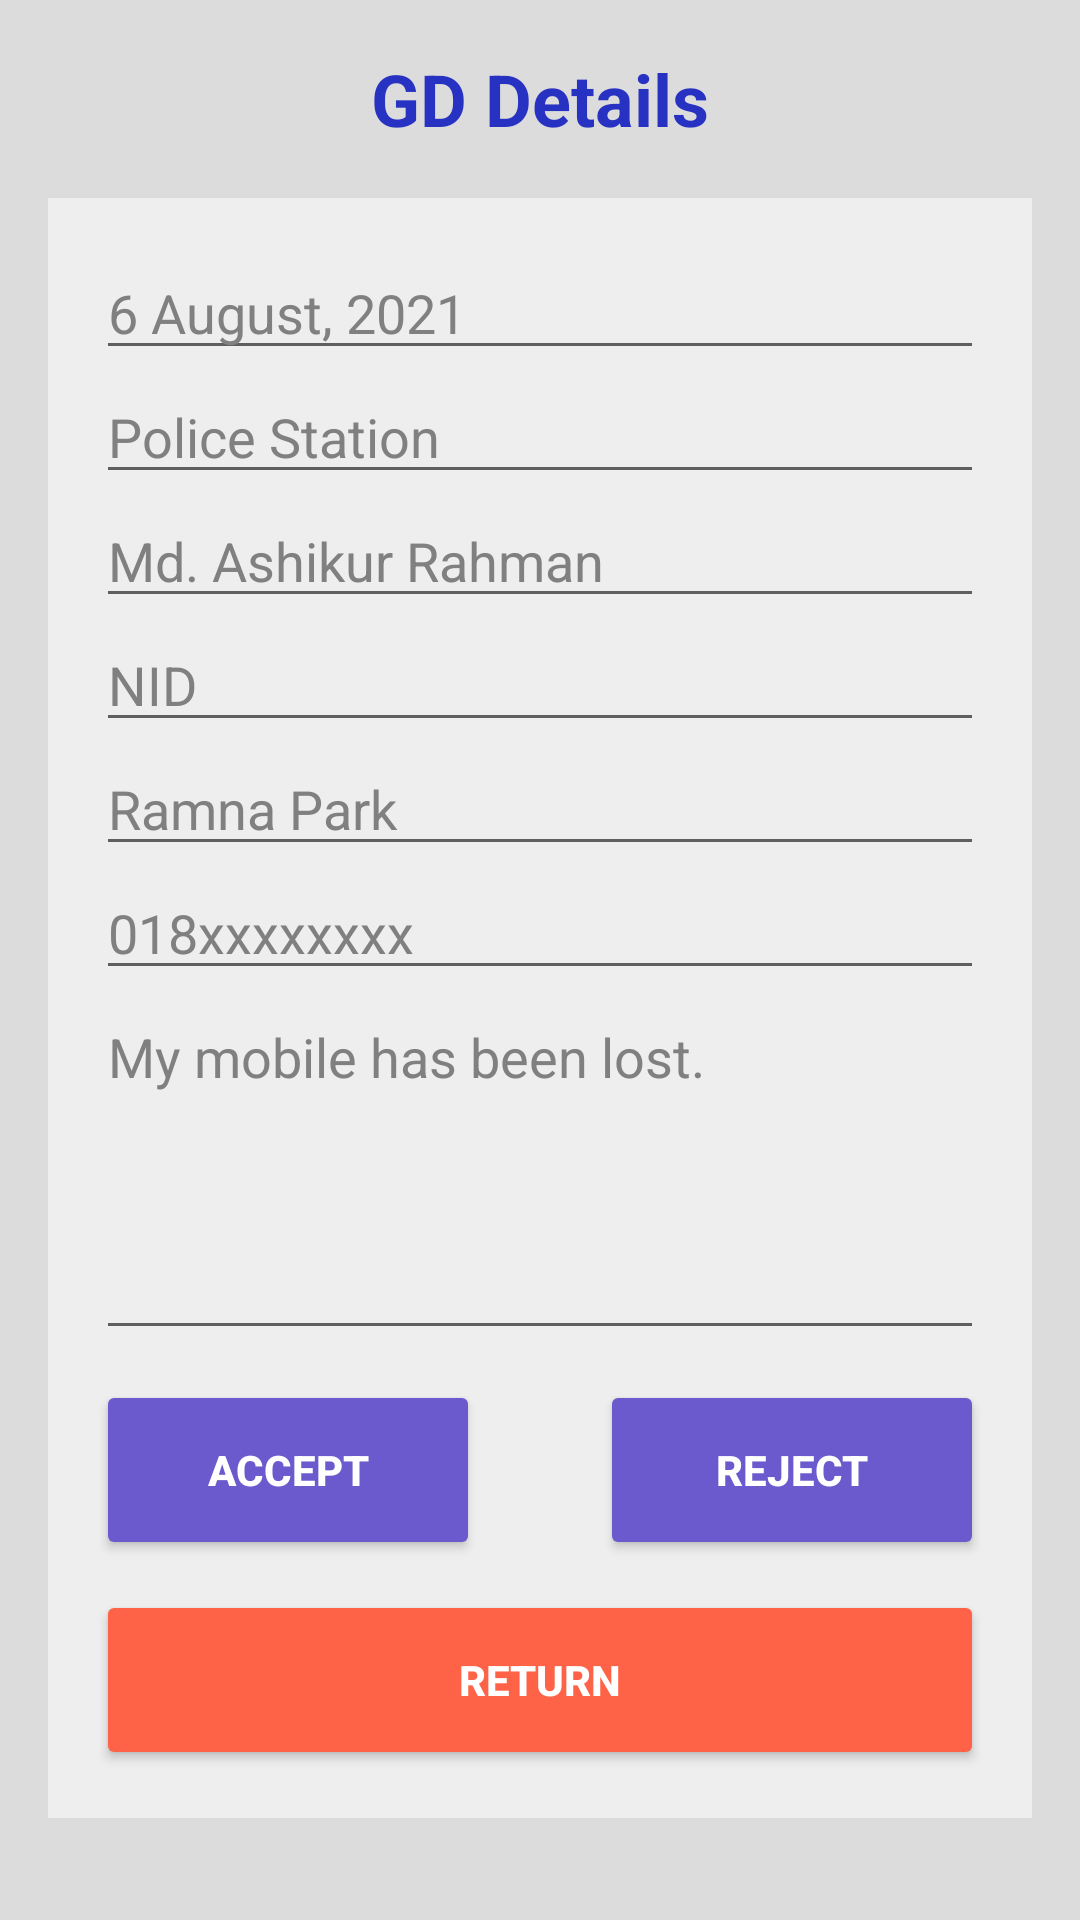

Write the Android layout XML for this screen, with the resource values it uses.
<!-- AndroidManifest.xml: application theme Theme.CSE489_Project -->
<!-- res/layout/activity_gd_detail.xml -->
<?xml version="1.0" encoding="utf-8"?>

<LinearLayout xmlns:android="http://schemas.android.com/apk/res/android"
    android:layout_width="match_parent"
    android:layout_height="match_parent"
    android:background="#DCDCDC"
    android:orientation="vertical"
    android:padding="8dp">


    <TextView
        android:layout_width="match_parent"
        android:layout_height="50dp"
        android:text="GD Details"
        android:textColor="#2832C2"
        android:textSize="24dp"
        android:textStyle="bold"
        android:gravity="center"/>


    <LinearLayout
        android:layout_width="match_parent"
        android:layout_height="wrap_content"
        android:orientation="vertical"
        android:layout_margin="8dp"
        android:padding="16dp"
        android:background="#eeeeee">

        <EditText
            android:id="@+id/etDate"
            android:layout_width="match_parent"
            android:layout_height="wrap_content"
            android:gravity="left"
            android:hint="6 August, 2021"
            android:textColorHint="#808080"
            android:textColor="@color/black"/>








        <EditText
            android:id="@+id/etPoliceStation"
            android:layout_width="match_parent"
            android:layout_height="wrap_content"
            android:gravity="left"
            android:inputType="text"
            android:hint="Police Station"
            android:textColorHint="#808080"
            android:textColor="@color/black"/>

        <EditText
            android:id="@+id/etFullName"
            android:layout_width="match_parent"
            android:layout_height="wrap_content"
            android:gravity="left"
            android:hint="Md. Ashikur Rahman"
            android:textColorHint="#808080"
            android:textColor="@color/black"/>


        <EditText
            android:id="@+id/etNid"
            android:layout_width="match_parent"
            android:layout_height="wrap_content"
            android:gravity="left"
            android:inputType="text"
            android:hint="NID"
            android:textColorHint="#808080"
            android:textColor="@color/black"/>


        <EditText
            android:id="@+id/etCorrAddr"
            android:layout_width="match_parent"
            android:layout_height="wrap_content"
            android:gravity="left"
            android:hint="Ramna Park"
            android:textColorHint="#808080"
            android:textColor="@color/black"/>

        <EditText
            android:id="@+id/etCell"
            android:layout_width="match_parent"
            android:layout_height="wrap_content"
            android:gravity="left"
            android:hint="018xxxxxxxx"
            android:textColorHint="#808080"
            android:textColor="@color/black"/>

        <EditText
            android:id="@+id/etGdDesc"
            android:layout_width="match_parent"
            android:layout_height="120dp"
            android:gravity="left"
            android:lines="5"
            android:hint="My mobile has been lost."
            android:textColorHint="#808080"
            android:textColor="@color/black"/>



        <LinearLayout
            android:layout_width="match_parent"
            android:layout_height="60dp"
            android:orientation="horizontal"
            android:layout_marginTop="10dp">

            <Button
                android:id="@+id/btnAccept"
                android:layout_width="0dp"
                android:layout_height="match_parent"
                android:layout_weight="1"
                android:clickable="true"
                android:gravity="center"
                android:text="Accept"
                android:backgroundTint="#6A5ACD"
                android:textColor="@color/white"
                android:textStyle="bold" />


            <Button
                android:id="@+id/btnReject"
                android:layout_width="0dp"
                android:layout_height="match_parent"
                android:layout_weight="1"
                android:clickable="true"
                android:gravity="center"
                android:text="Reject"
                android:backgroundTint="#6A5ACD"
                android:textColor="@color/white"
                android:layout_marginLeft="40dp"
                android:textStyle="bold" />
        </LinearLayout>

        <LinearLayout
            android:layout_width="match_parent"
            android:layout_height="60dp"
            android:orientation="horizontal"
            android:layout_marginTop="10dp"
            android:gravity="center">


            <Button
                android:id="@+id/btnReturn"
                android:layout_width="match_parent"
                android:layout_height="match_parent"
                android:clickable="true"
                android:text="Return"
                android:backgroundTint="#FF6347"
                android:textColor="@color/white"
                android:textStyle="bold" />
        </LinearLayout>

    </LinearLayout>

</LinearLayout>
<!-- resources referenced by this layout -->
<resources>
  <style name="Theme.CSE489_Project" parent="Theme.MaterialComponents.DayNight.DarkActionBar">
          
          <item name="colorPrimary">@color/purple_500</item>
          <item name="colorPrimaryVariant">@color/purple_700</item>
          <item name="colorOnPrimary">@color/white</item>
          
          <item name="colorSecondary">@color/teal_200</item>
          <item name="colorSecondaryVariant">@color/teal_700</item>
          <item name="colorOnSecondary">@color/black</item>
          
          <item name="android:statusBarColor" tools:targetApi="l">?attr/colorPrimaryVariant</item>
          
      </style>
  <!-- not gathered from this repository: default colours our renderer supplied (Android Studio template values) -->
  <color name="purple_500">#FF6200EE</color>
  <color name="purple_700">#FF3700B3</color>
  <color name="teal_200">#FF03DAC5</color>
  <color name="teal_700">#FF018786</color>
  <color name="black">#FF000000</color>
  <color name="white">#FFFFFFFF</color>
</resources>
